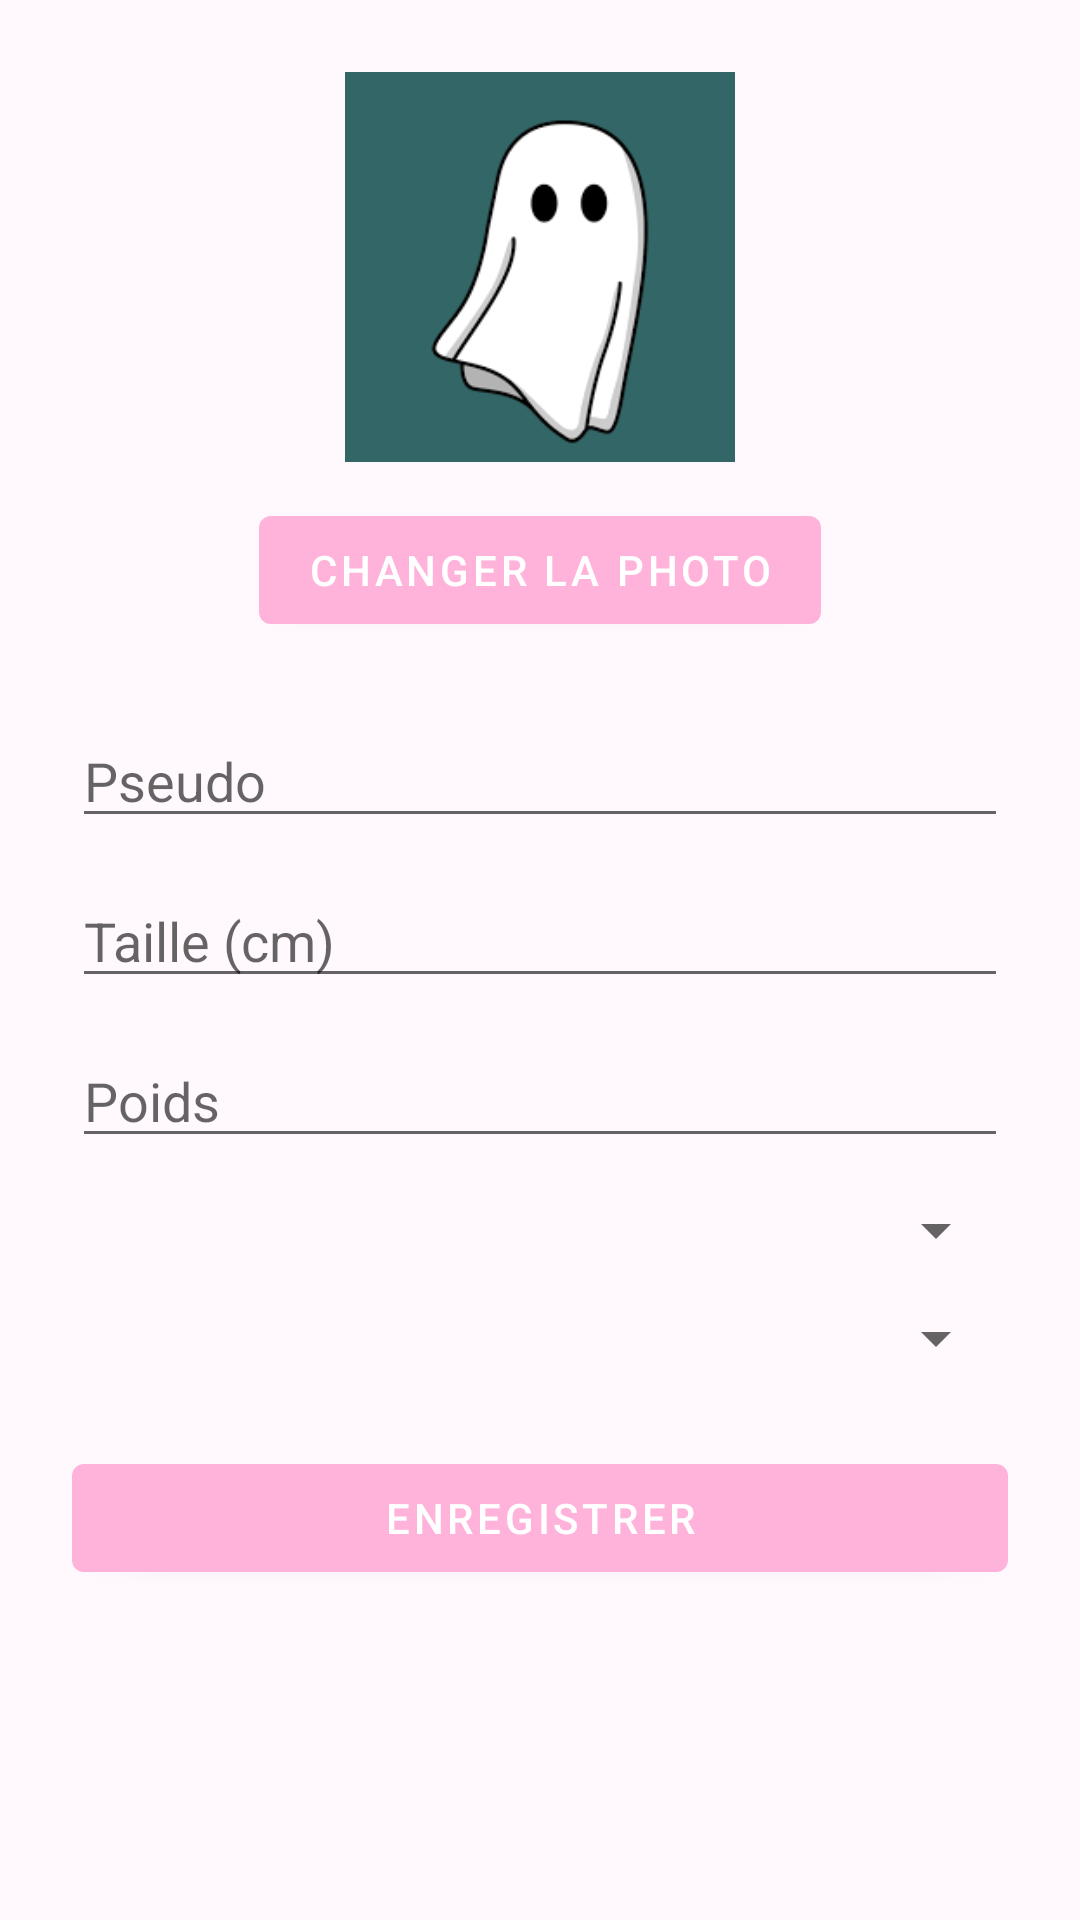

Reconstruct the res/layout file that produces this screen, plus the resources it refers to.
<!-- AndroidManifest.xml: application theme Theme.Faiza.Soft -->
<!-- res/layout/fragment_edit_profile.xml -->
<?xml version="1.0" encoding="utf-8"?>
<ScrollView xmlns:android="http://schemas.android.com/apk/res/android"
    android:layout_width="match_parent"
    android:layout_height="match_parent"
    android:padding="24dp">

    <LinearLayout
        android:orientation="vertical"
        android:gravity="center_horizontal"
        android:layout_width="match_parent"
        android:layout_height="wrap_content">

        <ImageView
            android:id="@+id/photoPreview"
            android:layout_width="130dp"
            android:layout_height="130dp"
            android:layout_marginBottom="12dp"
            android:src="@drawable/ic_person"
            android:background="@drawable/circle_bg"
            android:scaleType="centerCrop" />

        <Button
            android:id="@+id/btnChangePhoto"
            android:layout_width="wrap_content"
            android:layout_height="wrap_content"
            android:text="Changer la photo"
            android:layout_marginBottom="24dp" />

        <EditText
            android:id="@+id/edtPseudo"
            android:layout_width="match_parent"
            android:layout_height="wrap_content"
            android:hint="Pseudo"
            android:inputType="textPersonName"
            android:layout_marginBottom="12dp" />

        <EditText
            android:id="@+id/edtTaille"
            android:layout_width="match_parent"
            android:layout_height="wrap_content"
            android:hint="Taille (cm)"
            android:inputType="number"
            android:layout_marginBottom="12dp" />

        <EditText
            android:id="@+id/edtPoids"
            android:layout_width="match_parent"
            android:layout_height="wrap_content"
            android:hint="Poids"
            android:inputType="numberDecimal"
            android:layout_marginBottom="12dp" />

        <Spinner
            android:id="@+id/spinnerUnite"
            android:layout_width="match_parent"
            android:layout_height="wrap_content"
            android:layout_marginBottom="12dp" />

        <Spinner
            android:id="@+id/spinnerTheme"
            android:layout_width="match_parent"
            android:layout_height="wrap_content"
            android:layout_marginBottom="24dp" />

        <Button
            android:id="@+id/btnSaveProfile"
            android:layout_width="match_parent"
            android:layout_height="wrap_content"
            android:text="Enregistrer" />

    </LinearLayout>

</ScrollView>
<!-- resources referenced by this layout -->
<resources>
  <!-- drawable ic_person: png bitmap (drawable, 4752 bytes) -->
  <style name="Theme.Faiza.Soft" parent="Theme.MaterialComponents.Light.NoActionBar">
          <item name="android:statusBarColor">@color/soft_primary_variant</item>
          <item name="android:navigationBarColor">@color/soft_primary</item>
  
          <item name="colorPrimary">@color/soft_primary</item>
          <item name="colorPrimaryVariant">@color/soft_primary_variant</item>
          <item name="colorSecondary">@color/soft_secondary</item>
  
          <item name="android:textColor">@color/soft_on_bg</item>
          <item name="android:background">@color/soft_bg</item>
      </style>
  <color name="soft_primary_variant">#E8A6F5</color>
  <color name="soft_primary">#FFB3DA</color>
  <color name="soft_secondary">#C9E7FF</color>
  <color name="soft_on_bg">#4A4A4A</color>
  <color name="soft_bg">#FFF8FD</color>
</resources>
